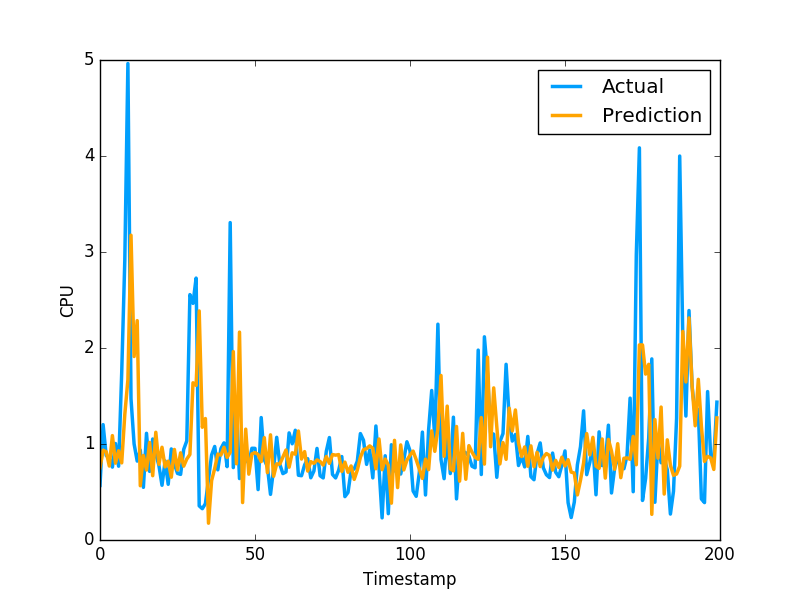

The data file committed next to this chart (first rows):
7.530713565916105079e-01, 5.684260129928588867e-01
9.354126964844837744e-01, 1.201630949974060059e+00
9.195775572382572927e-01, 8.802530169486999512e-01
7.703371341850611120e-01, 8.531429767608642578e-01
1.087580827979725440e+00, 7.591750025749206543e-01
8.003540914100919501e-01, 1.005007982254028320e+00
9.293799168924778975e-01, 7.687720060348510742e-01
8.032825678707373740e-01, 1.740013241767883301e+00
1.308101255117903206e+00, 2.913533687591552734e+00
1.668015893333329114e+00, 4.963075160980224609e+00
3.174586703831054901e+00, 1.471215128898620605e+00
1.911328191848473246e+00, 1.000648975372314453e+00
2.285001973222828831e+00, 8.220189809799194336e-01
5.652168425708581356e-01, 9.362199902534482643e-01
8.804000185574050175e-01, 5.486897230148315430e-01
7.287551352057235476e-01, 1.111255049705505371e+00
1.016336362562844542e+00, 7.148039937019348145e-01
6.698958162378121362e-01, 1.052167057991027832e+00
1.121977691572004554e+00, 8.955980539321898304e-01
7.882799141195276915e-01, 7.769405245780944824e-01
9.660991855713982890e-01, 5.699509978294372559e-01
7.615978929042772627e-01, 8.244060277938842773e-01
8.213759604732311370e-01, 5.800840258598327637e-01
6.541359396978418950e-01, 9.488009810447691761e-01
9.432823864040765782e-01, 7.918390035629272461e-01
7.298801663824087127e-01, 6.937990188598632812e-01
9.080605235327735558e-01, 6.834830045700073242e-01
7.692881823921825513e-01, 9.433320164680479847e-01
8.437390654223030362e-01, 1.032713770866394043e+00
8.907942770735152171e-01, 2.556216001510620117e+00
1.637479532887927469e+00, 2.464895963668823242e+00
1.611089445347852811e+00, 2.728049993515014204e+00
2.385938891465393841e+00, 3.558506965637206476e-01
1.174237140233041377e+00, 3.262020051479339600e-01
1.265278284973535117e+00, 3.781589865684509277e-01
1.750904098833321321e-01, 6.306380033493041992e-01
6.184376623927410055e-01, 8.854129910469055176e-01
7.450137891079425811e-01, 9.743152856826782227e-01
8.946887312620264154e-01, 7.307389974594116211e-01
8.851030214989680234e-01, 9.521890282630921520e-01
9.656396317024111831e-01, 1.011654973030090332e+00
8.603217245295579074e-01, 7.643579840660095215e-01
9.130360315630120516e-01, 3.306220054626464844e+00
1.962735621182076118e+00, 7.543110251426696777e-01
7.942675209751718368e-01, 1.409499049186706321e+00
2.165331373879769483e+00, 6.401469707489013672e-01
3.901099841447168703e-01, 8.640019893646240234e-01
1.154514251255043478e+00, 8.469420075416564941e-01
6.857260344804619878e-01, 7.976629734039306641e-01
8.968563221111895967e-01, 9.555831551551821068e-01
9.108205195195382409e-01, 9.546210169792175293e-01
8.912683060023345316e-01, 5.251880288124084473e-01
8.162640633375198851e-01, 1.275226235389709695e+00
1.066323698074875370e+00, 8.355640172958374023e-01
7.015814221221923219e-01, 7.640249729156494141e-01
1.095267041010430376e+00, 4.752210080623626154e-01
6.637514644199011826e-01, 7.414129972457885742e-01
7.933606976501899055e-01, 1.069700956344604492e+00
7.908682813503953302e-01, 7.892770171165466309e-01
8.645600507842005067e-01, 6.914690136909484863e-01
9.376015539529168885e-01, 7.093830108642578125e-01
... 759 more rows
